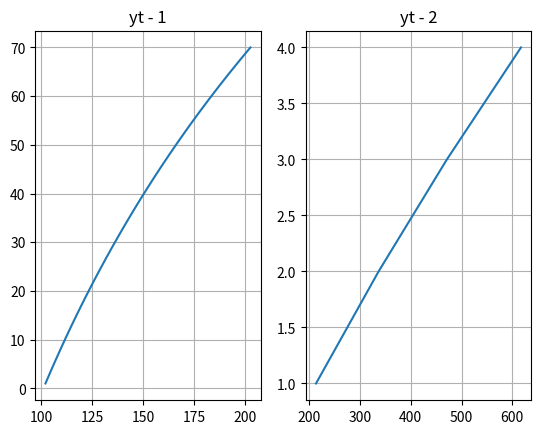

Generate this figure with matplotlib:
import matplotlib
import matplotlib.pyplot as plt

# ГИПЕРПАРАМЕТРЫ
p = 0
q = 0
z_0 = 100 + 4 * p + 3 * q + 1  # сумма вклада
i = p + q + 1  # процент
rate_0 = i / 100  # приращение
rate_1 = rate_0 + 1
rate_2 = (1 + 1 / (10 * rate_0)) / rate_0
h_rate = z_0 * (1 + 11 * rate_0) / (10 * rate_0**2)  # сложный процент
z_2 = z_0 * 2
z_5 = z_0 * 5
t = 1


# года
num = []
x1_vector = []
y1_vector = []
x2_vector = []
y2_vector = []
t1_vector = []
t2_vector = []
yt1_k = 0
yt2_k = 0
while True:
    yt_1 = z_0 * rate_1**t
    yt_2 = z_0 * rate_2 * rate_1 ** (t + 1) - z_0 * t / (10 * rate_0) - h_rate
    t += 1
    if yt1_k == 0:
        x1_vector.append(yt_1)
        t1_vector.append(t - 1)
    if yt2_k == 0:
        x2_vector.append(yt_2)
        t2_vector.append(t - 1)
    if z_5 <= yt_2 and yt2_k == 0:
        num.append(t - 1)
        yt2_k += 1
    if z_2 <= yt_1 and yt1_k == 0:
        num.append(t - 1)
        yt1_k += 1
    if yt1_k + yt2_k == 2:
        break


# Доп. расчеты

t = 5
yt = 10 * (100 + 4 * p + 3 * q + 1)
coef = (
    rate_2 * rate_1 ** (t + 1)
    - t / (10 * rate_0)
    - (1 + 11 * rate_0) / (10 * rate_0**2)
)
vklad = yt / coef

# графики

fig, (ax1, ax2) = plt.subplots(1, 2)
ax1.plot(x1_vector, t1_vector)
ax1.set_title("yt - 1")
ax2.plot(x2_vector, t2_vector)
ax2.set_title("yt - 2")

ax1.grid()
ax2.grid()

# вывод

print("-" * 10)
print(f"Вклад увеличится в два раза при расчете в условиях первого случая - {num[1]}\n")
print(f"Вклад увеличится в пять раз при расчете в условиях второго случая - {num[0]}\n")
print(
    f"Необходимо разместить на вкладе, чтобы через 5 лет наращенная сумма превысила {yt} ден. средств - {vklad}"
)
print("-" * 10)
plt.show()
